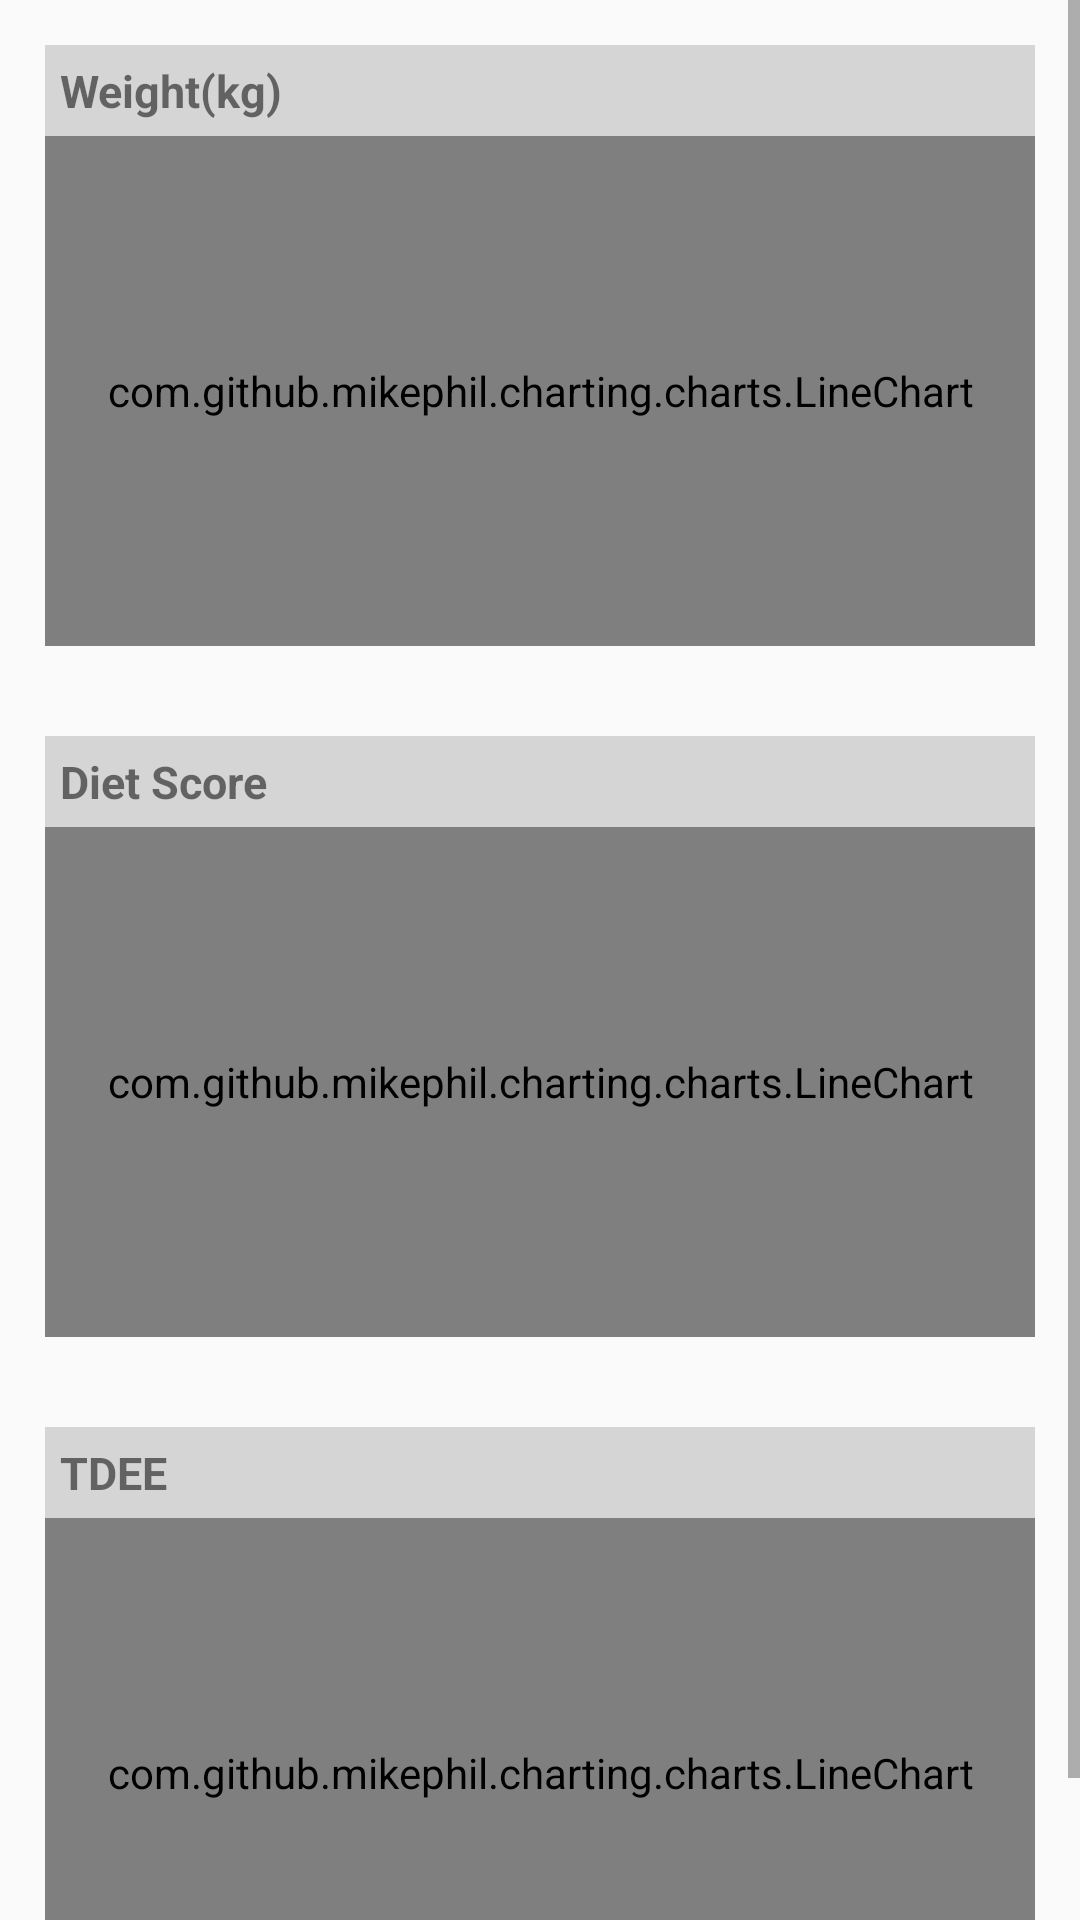

Layout XML and referenced resources for this Android screen:
<!-- AndroidManifest.xml: application theme Theme.GymPalAi -->
<!-- res/layout/fragment_analysis.xml -->
<?xml version="1.0" encoding="utf-8"?>
<LinearLayout xmlns:android="http://schemas.android.com/apk/res/android"
    xmlns:tools="http://schemas.android.com/tools"
    android:layout_width="match_parent"
    android:layout_height="match_parent"
    tools:context=".layout.analysis"
    android:orientation="vertical">
    <ScrollView
        android:layout_width="match_parent"
        android:layout_height="match_parent"
        android:fillViewport="true"
        >
        <LinearLayout
            android:layout_width="match_parent"
            android:layout_height="wrap_content"
            android:orientation="vertical">
            <LinearLayout
                android:layout_width="match_parent"
                android:layout_height="wrap_content"
                android:layout_margin="15dp"
                android:orientation="vertical">

                <TextView
                    android:layout_width="match_parent"
                    android:layout_height="match_parent"
                    android:text="@string/weight"
                    android:textStyle="bold"
                    android:padding="5dp"
                    android:textSize="15sp"
                    android:background="@color/bottom_grey"/>

                <com.github.mikephil.charting.charts.LineChart
                    android:id="@+id/chart_weight"
                    android:layout_width="match_parent"
                    android:layout_height="170dp"/>

            </LinearLayout>

            <LinearLayout
                android:layout_width="match_parent"
                android:layout_height="wrap_content"
                android:layout_margin="15dp"
                android:orientation="vertical">

                <TextView
                    android:layout_width="match_parent"
                    android:layout_height="match_parent"
                    android:text="@string/dietScore"
                    android:textStyle="bold"
                    android:padding="5dp"
                    android:textSize="15sp"
                    android:background="@color/bottom_grey"/>

                <com.github.mikephil.charting.charts.LineChart
                    android:id="@+id/chart_score"
                    android:layout_width="match_parent"
                    android:layout_height="170dp"/>
            </LinearLayout>

            <LinearLayout
                android:layout_width="match_parent"
                android:layout_height="wrap_content"
                android:layout_margin="15dp"
                android:orientation="vertical">

                <TextView
                    android:layout_width="match_parent"
                    android:layout_height="match_parent"
                    android:text="@string/tdeeScore"
                    android:textStyle="bold"
                    android:padding="5dp"
                    android:textSize="15sp"
                    android:background="@color/bottom_grey"/>

                <com.github.mikephil.charting.charts.LineChart
                    android:id="@+id/chart_TDEE"
                    android:layout_width="match_parent"
                    android:layout_height="170dp"/>
            </LinearLayout>
        </LinearLayout>
    </ScrollView>
</LinearLayout>
<!-- resources referenced by this layout -->
<resources>
  <color name="bottom_grey">#D5D5D5</color>
  <string name="dietScore">Diet Score</string>
  <string name="tdeeScore">TDEE</string>
  <string name="weight">Weight(kg)</string>
  <style name="Theme.GymPalAi" parent="Theme.AppCompat.Light.NoActionBar">
          
          <item name="colorOnPrimary">@color/white</item>
          
          <item name="colorOnSecondary">@color/black</item>
          
          <item name="android:statusBarColor">?attr/colorPrimaryVariant</item>
          
          <item name="colorControlHighlight">@android:color/transparent</item>
      </style>
  <color name="white">#FFFFFFFF</color>
  <color name="black">#FF000000</color>
</resources>
